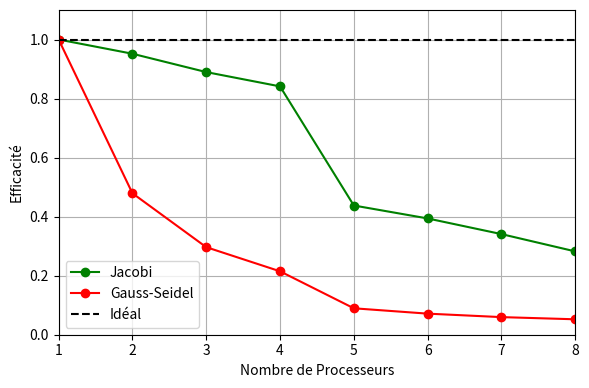
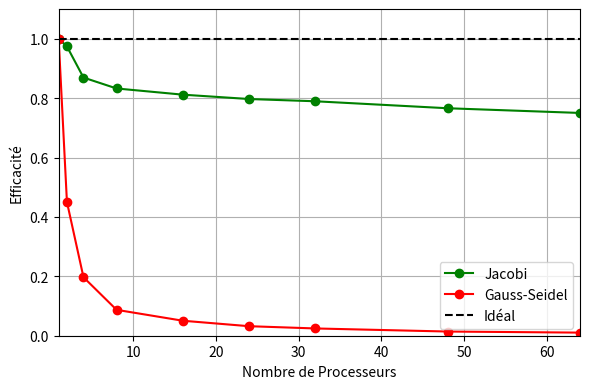

The script that saved these images, in order:
import numpy as np
import matplotlib.pyplot as plt

# Ny = 64
# Nx = 32, 64, 96, 128, 160, 192, 224, 256
# P = 1, 2, 3, 4, 5, 6, 7, 8
ensta = True
cholesky = True

if ensta:
    P_ensta = 8
    P_list_ensta = np.arange(1,P_ensta+1)

    #mesures
    T_ensta_J = np.array([1.9861, 2.08667, 2.23234, 2.36097, 4.53718, 5.04197, 5.82658, 7.03631])
    T_ensta_GS = np.array([6.48086, 13.5267, 21.8505, 30.1659, 72.3862, 90.7497, 108.626, 124.006])
    Efficiency_ensta_J = np.zeros(P_list_ensta.size)
    Efficiency_ensta_GS = np.zeros(P_list_ensta.size)

    for i, t in enumerate(T_ensta_J):
        Efficiency_ensta_J[i] = T_ensta_J[0]/(T_ensta_J[i])
    
    
    for i, t in enumerate(T_ensta_J):
        Efficiency_ensta_GS[i] = T_ensta_GS[0]/(T_ensta_GS[i])

    # Nx = 64, 128, 192, 256, 320, 384, 448, 512
    fig, ax = plt.subplots(figsize=(6,4), dpi=200)
    ax.plot(P_list_ensta, Efficiency_ensta_J,  '-o', label='Jacobi', color='green')
    ax.plot(P_list_ensta, Efficiency_ensta_GS, '-o', label='Gauss-Seidel', color='red')
    ax.plot(P_list_ensta, np.ones(P_ensta),'--' , label='Idéal', color='black')
    ax.legend()
    ax.grid()
    ax.set_xlabel('Nombre de Processeurs')
    ax.set_ylabel('Efficacité')
    ax.set_ylim(0,1.1); ax.set_xlim(1,P_ensta)
    plt.tight_layout()
    plt.savefig("Comp_Efficency_Ensta.png")

# Cholesky
if cholesky:
    P_cholesky = 64
    P_list_cholesky = np.array([1, 2, 4, 8, 16, 24, 32, 48, 64])
    # Nx = 32, 64, 128, 256, 512, 768, 1024, 1536, 2048
    # mesures
    T_cholesky_J = np.array([2.47246, 2.53846, 2.84465, 2.97019, 3.0464, 3.10246, 3.13227, 3.22837, 3.29659])
    T_cholesky_GS = np.array([ 6.12499,  13.6001, 31.1099, 70.2722, 121.313, 190.981, 250.104, 434.25, 586.501])  

    Efficiency_cholesky_J = np.zeros(P_list_cholesky.size)
    Efficiency_cholesky_GS = np.zeros(P_list_cholesky.size)

    for i, t in enumerate(T_cholesky_J):
        Efficiency_cholesky_J[i] = T_cholesky_J[0]/(T_cholesky_J[i])
        
    for i, t in enumerate(T_cholesky_GS):
        Efficiency_cholesky_GS[i] = T_cholesky_GS[0]/(T_cholesky_GS[i])

    fig, ax = plt.subplots(figsize=(6,4), dpi=250)
    ax.plot(P_list_cholesky, Efficiency_cholesky_J, '-o', label='Jacobi', color='green')
    ax.plot(P_list_cholesky, Efficiency_cholesky_GS, '-o', label='Gauss-Seidel', color='red')
    ax.plot(P_list_cholesky, np.ones(P_list_cholesky.size),'--' , label='Idéal', color='black')
    ax.legend()
    ax.grid()
    ax.set_xlabel('Nombre de Processeurs')
    ax.set_ylabel('Efficacité')
    ax.set_ylim(0,1.1); ax.set_xlim(1,P_cholesky)
    plt.tight_layout()
    plt.savefig("Comp_Efficency_Chol.png")
